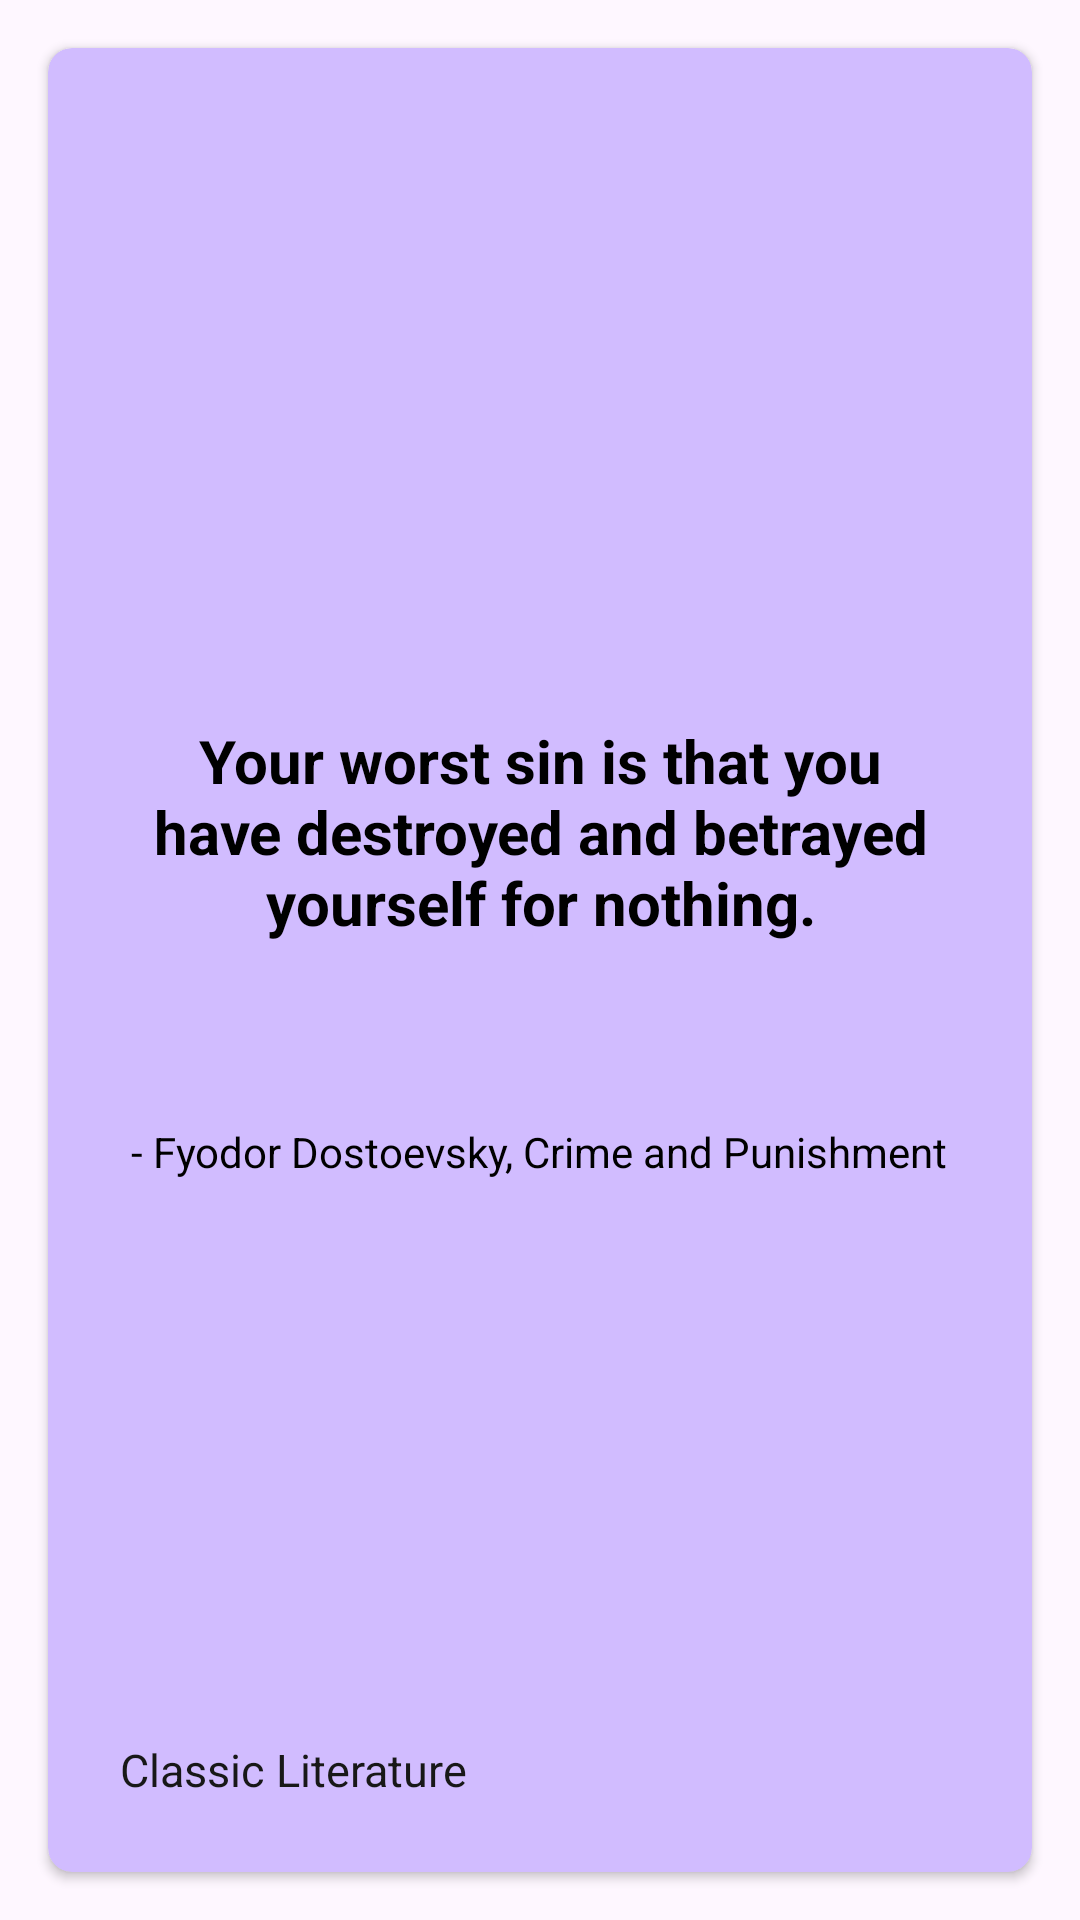

Produce the Android XML layout that renders to this screen, including the resource entries it uses.
<!-- AndroidManifest.xml: application theme Theme.Factstory -->
<!-- res/layout/fragment_home.xml -->
<?xml version="1.0" encoding="utf-8"?>
<RelativeLayout xmlns:android="http://schemas.android.com/apk/res/android"
    xmlns:app="http://schemas.android.com/apk/res-auto"
    android:layout_width="match_parent"
    android:layout_height="match_parent">

    <androidx.cardview.widget.CardView
        android:layout_width="match_parent"
        android:layout_height="wrap_content"
        android:layout_margin="16dp"
        android:layout_centerInParent="true"
        app:cardCornerRadius="8dp"
        app:cardElevation="2dp"
        app:cardBackgroundColor="@color/my_onContainer">

        <RelativeLayout
            android:layout_width="match_parent"
            android:layout_height="wrap_content"
            android:padding="24dp">

            <TextView
                android:id="@+id/tvQuote"
                android:layout_width="match_parent"
                android:layout_height="wrap_content"
                android:layout_marginTop="200dp"
                android:layout_marginBottom="60dp"
                android:text="Your worst sin is that you have destroyed and betrayed yourself for nothing."
                android:gravity="center"
                android:textSize="20sp"
                android:textStyle="bold"
                android:textColor="#000000" />

            <TextView
                android:id="@+id/tvAuthor"
                android:layout_width="wrap_content"
                android:layout_height="wrap_content"
                android:text="- Fyodor Dostoevsky, Crime and Punishment"
                android:layout_below="@id/tvQuote"
                android:layout_centerHorizontal="true"
                android:textColor="#000000" />

            <TextView
                android:id="@+id/tvCategory"
                android:layout_width="wrap_content"
                android:layout_height="wrap_content"
                android:text="Classic Literature"
                android:textSize="15sp"
                android:textColor="@color/my_secprimary"
                android:layout_alignParentBottom="true"
                android:layout_alignParentStart="true"
                android:layout_marginTop="20dp" />

            <ImageView
                android:id="@+id/btnSave"
                android:layout_width="24dp"
                android:layout_height="24dp"
                android:src="@drawable/bookmark"
                android:layout_alignParentBottom="true"
                android:layout_alignParentEnd="true"
                android:layout_marginTop="20dp" />
        </RelativeLayout>
    </androidx.cardview.widget.CardView>

</RelativeLayout>
<!-- resources referenced by this layout -->
<resources>
  <color name="my_onContainer">#D1BCFF</color>
  <color name="my_secprimary">#181818</color>
  <style name="Theme.Factstory" parent="Base.Theme.Factstory" />
  <style name="Base.Theme.Factstory" parent="Theme.Material3.DayNight.NoActionBar">
          
          
          <item name="colorPrimary">@color/my_primary</item>
          <item name="colorSecondary">@color/my_secprimary</item>
          <item name="colorContainer">@color/my_container</item>
          <item name="colorOnContainer">@color/my_onContainer</item>
      </style>
  <color name="my_primary">#EEEEEE</color>
  <color name="my_container">#553C9C</color>
</resources>
